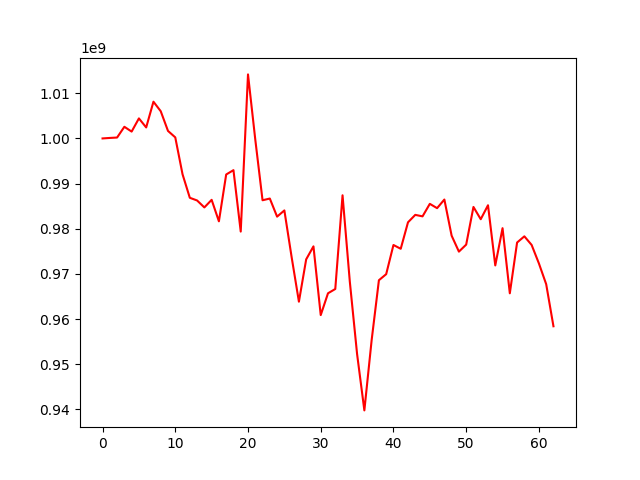

The file beside this chart, header and first rows:
, 0
0, 1000000000
1, 1000110675
2, 1000199805
3, 1002580971
4, 1001516196
5, 1004436616
6, 1002436442
7, 1008137359
8, 1006027760
9, 1001662987
10, 1000234787
11, 992057537
12, 986853432
13, 986259588
14, 984720687
15, 986402104
16, 981641645
17, 992012811
18, 992973806
19, 979370010
20, 1014183389
21, 999764910
22, 986306892
23, 986688083
24, 982680235
25, 984055376
26, 973705955
27, 963845452
28, 973220227
29, 976094849
30, 960871015
31, 965702619
32, 966651841
33, 987408969
34, 968279219
35, 952235556
36, 939763048
37, 955312805
38, 968596123
39, 969936963
40, 976399498
41, 975559900
42, 981423897
43, 983070448
44, 982741438
45, 985511771
46, 984556956
47, 986466463
48, 978460417
49, 974929583
50, 976482286
51, 984824200
52, 982106619
53, 985199997
54, 971876226
55, 980120382
56, 965700539
57, 976947717
58, 978316157
59, 976406730
... 3 more rows
